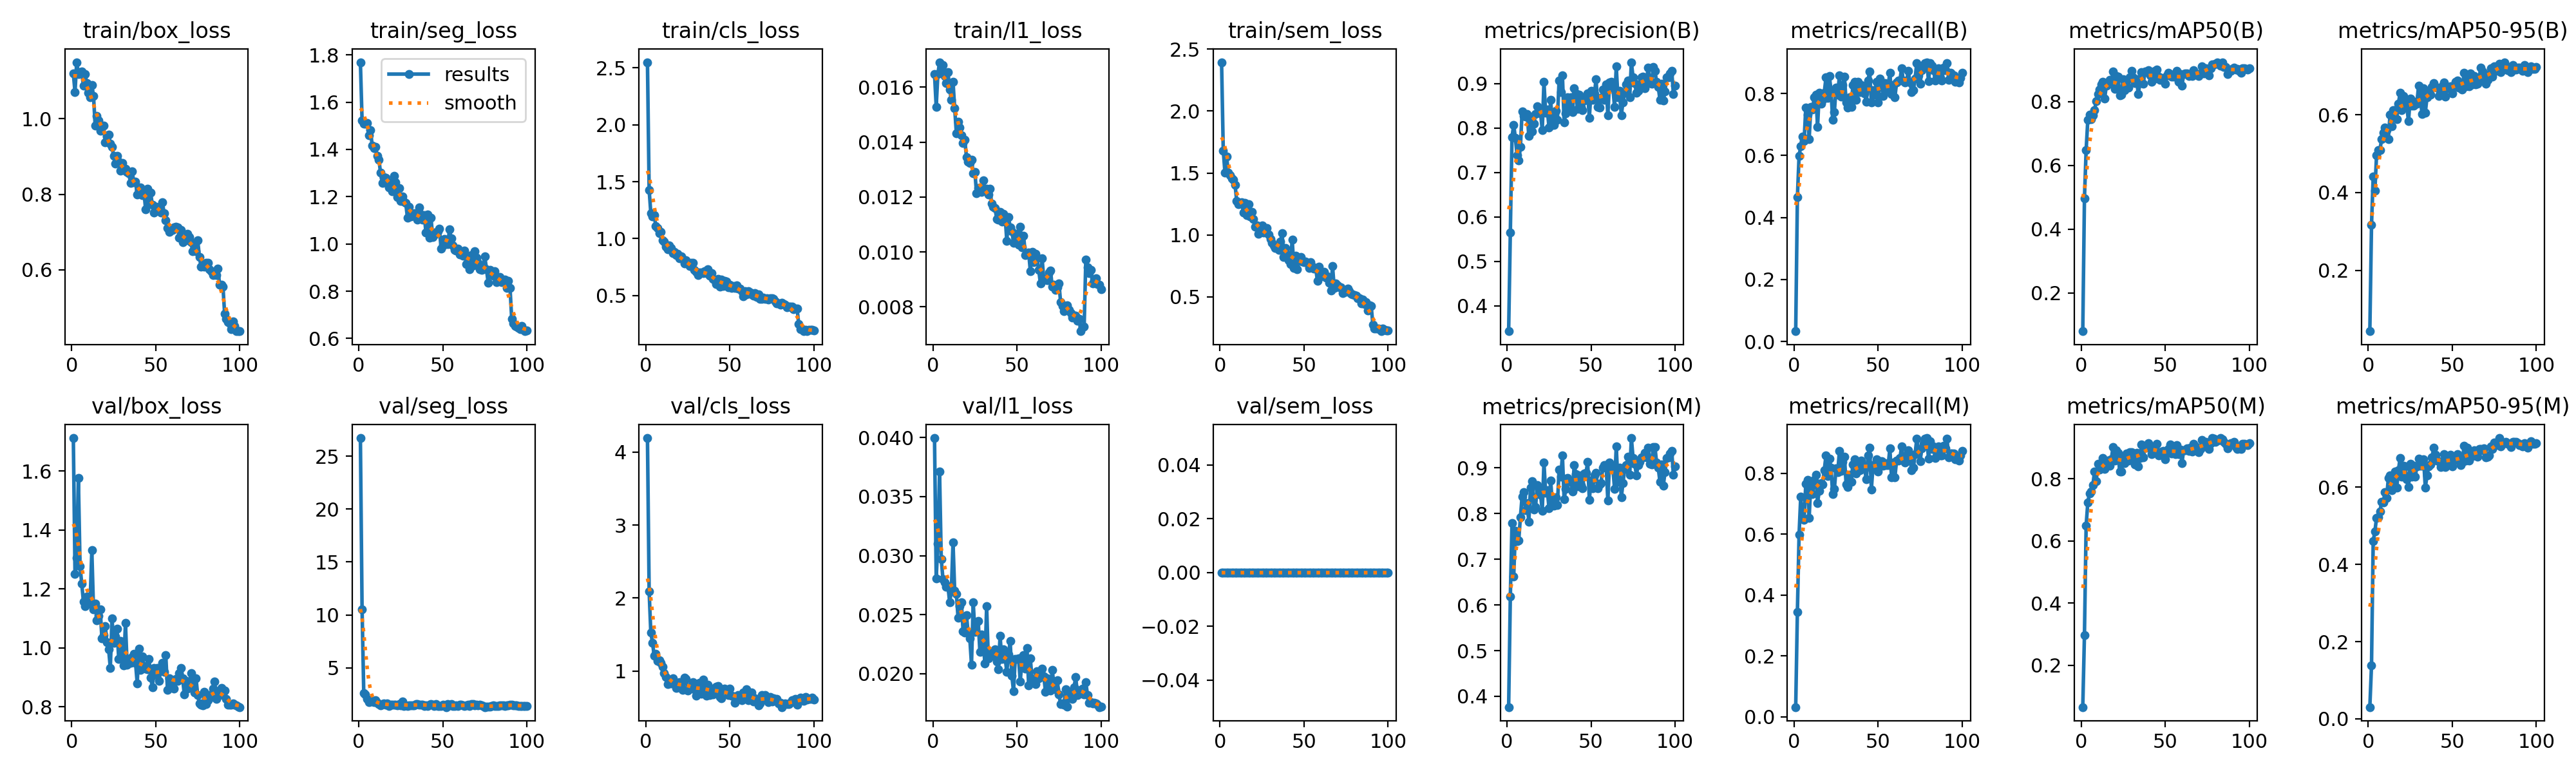

Source data for this figure (header and first rows):
epoch, time, train/box_loss, train/seg_loss, train/cls_loss, train/l1_loss, train/sem_loss, metrics/precision(B), metrics/recall(B), metrics/mAP50(B), metrics/mAP50-95(B), metrics/precision(M), metrics/recall(M), metrics/mAP50(M), metrics/mAP50-95(M), val/box_loss, val/seg_loss, val/cls_loss, val/l1_loss, val/sem_loss, lr/pg0, lr/pg1, lr/pg2
1, 108.5, 1.12, 1.769, 2.548, 0.01648, 2.394, 0.3427, 0.03293, 0.08031, 0.04353, 0.3765, 0.0315, 0.0657, 0.03039, 1.712, 26.71, 4.191, 0.03996, 0, 0.0001964, 0.0001964, 0.08056
2, 222.7, 1.07, 1.523, 1.428, 0.01529, 1.681, 0.565, 0.4646, 0.4973, 0.3162, 0.6184, 0.3445, 0.2981, 0.1387, 1.252, 10.54, 2.092, 0.02809, 0, 0.0003924, 0.0003924, 0.06076
3, 336.6, 1.15, 1.507, 1.226, 0.01648, 1.504, 0.7797, 0.5984, 0.6483, 0.4409, 0.7797, 0.5984, 0.6501, 0.4607, 1.306, 2.636, 1.527, 0.03104, 0, 0.0005846, 0.0005846, 0.04095
4, 450.8, 1.119, 1.508, 1.194, 0.01691, 1.63, 0.8066, 0.6299, 0.7437, 0.4047, 0.6616, 0.7244, 0.7245, 0.4854, 1.577, 2.515, 1.39, 0.0371, 0, 0.0007727, 0.0007727, 0.02114
5, 564.9, 1.124, 1.511, 1.204, 0.01668, 1.505, 0.7778, 0.6613, 0.7586, 0.496, 0.7616, 0.6535, 0.7533, 0.5211, 1.277, 2.073, 1.212, 0.02973, 0, 0.0009569, 0.0009569, 0.001321
6, 679.2, 1.126, 1.459, 1.111, 0.01681, 1.481, 0.7391, 0.647, 0.7445, 0.5084, 0.7391, 0.647, 0.7604, 0.5221, 1.218, 1.759, 1.232, 0.02804, 0, 0.0009505, 0.0009505, 0.0009505
7, 793.4, 1.087, 1.482, 1.092, 0.0164, 1.455, 0.727, 0.7549, 0.7568, 0.5088, 0.7411, 0.7666, 0.7801, 0.5368, 1.157, 1.862, 1.143, 0.02775, 0, 0.0009406, 0.0009406, 0.0009406
8, 907.6, 1.118, 1.417, 1.046, 0.01615, 1.447, 0.7566, 0.7323, 0.7741, 0.5372, 0.7922, 0.7795, 0.8231, 0.5619, 1.142, 1.842, 1.145, 0.02737, 0, 0.0009307, 0.0009307, 0.0009307
9, 1022, 1.094, 1.405, 1.061, 0.01655, 1.406, 0.8364, 0.6535, 0.8014, 0.5531, 0.8374, 0.6535, 0.7932, 0.5616, 1.175, 1.772, 1.114, 0.02743, 0, 0.0009208, 0.0009208, 0.0009208
10, 1136, 1.069, 1.409, 0.9835, 0.01592, 1.275, 0.827, 0.7559, 0.8234, 0.5676, 0.8472, 0.7716, 0.8484, 0.5868, 1.15, 1.931, 1.056, 0.02605, 0, 0.0009109, 0.0009109, 0.0009109
11, 1251, 1.057, 1.374, 0.9723, 0.01554, 1.245, 0.825, 0.748, 0.8391, 0.5598, 0.807, 0.7323, 0.8294, 0.573, 1.157, 1.722, 0.9694, 0.02696, 0, 0.000901, 0.000901, 0.000901
12, 1365, 1.09, 1.357, 0.9319, 0.0162, 1.254, 0.8309, 0.7874, 0.855, 0.5365, 0.8226, 0.7795, 0.8452, 0.6234, 1.332, 1.567, 0.9161, 0.03114, 0, 0.0008911, 0.0008911, 0.0008911
13, 1479, 1.061, 1.3, 0.9065, 0.01523, 1.264, 0.7825, 0.7953, 0.8618, 0.5992, 0.7825, 0.7953, 0.8664, 0.6315, 1.131, 1.491, 0.8249, 0.02701, 0, 0.0008812, 0.0008812, 0.0008812
14, 1593, 0.9812, 1.258, 0.9395, 0.01432, 1.178, 0.8229, 0.6929, 0.8093, 0.5703, 0.8562, 0.7032, 0.8318, 0.5933, 1.152, 1.577, 0.8643, 0.02677, 0, 0.0008713, 0.0008713, 0.0008713
15, 1707, 1.008, 1.284, 0.9167, 0.01473, 1.258, 0.7925, 0.8032, 0.8498, 0.6122, 0.8707, 0.7426, 0.8496, 0.6153, 1.094, 1.653, 0.8267, 0.02475, 0, 0.0008614, 0.0008614, 0.0008614
16, 1821, 0.995, 1.28, 0.8754, 0.01452, 1.16, 0.8092, 0.7679, 0.8551, 0.6111, 0.8092, 0.7679, 0.8587, 0.6404, 1.11, 1.526, 0.9, 0.02575, 0, 0.0008515, 0.0008515, 0.0008515
17, 1935, 0.9688, 1.257, 0.8828, 0.01425, 1.248, 0.8307, 0.7795, 0.8688, 0.5888, 0.814, 0.7638, 0.8426, 0.5997, 1.131, 1.669, 0.8587, 0.02603, 0, 0.0008416, 0.0008416, 0.0008416
18, 2050, 0.9802, 1.239, 0.8551, 0.01397, 1.148, 0.848, 0.8032, 0.861, 0.6288, 0.862, 0.811, 0.8635, 0.6437, 1.033, 1.411, 0.7711, 0.02358, 0, 0.0008317, 0.0008317, 0.0008317
19, 2164, 0.9816, 1.259, 0.8686, 0.01409, 1.185, 0.8439, 0.8511, 0.894, 0.6561, 0.8517, 0.859, 0.9033, 0.6764, 1.043, 1.536, 0.7777, 0.02348, 0, 0.0008218, 0.0008218, 0.0008218
20, 2279, 0.9369, 1.224, 0.8248, 0.01346, 1.13, 0.8329, 0.785, 0.8405, 0.6109, 0.8411, 0.7919, 0.8596, 0.6273, 1.075, 1.528, 0.8498, 0.02495, 0, 0.0008119, 0.0008119, 0.0008119
21, 2393, 0.9525, 1.289, 0.8423, 0.01329, 1.065, 0.7952, 0.856, 0.8797, 0.6477, 0.8057, 0.849, 0.8918, 0.6556, 1.019, 1.514, 0.7733, 0.02347, 0, 0.000802, 0.000802, 0.000802
22, 2507, 0.9574, 1.26, 0.8218, 0.01324, 1.078, 0.9035, 0.8106, 0.8784, 0.6282, 0.9122, 0.8185, 0.8832, 0.6535, 0.9961, 1.548, 0.7469, 0.02298, 0, 0.0007921, 0.0007921, 0.0007921
23, 2621, 0.9341, 1.199, 0.7845, 0.01336, 1.011, 0.8344, 0.7143, 0.8194, 0.6204, 0.8453, 0.7312, 0.8229, 0.6209, 0.932, 1.441, 0.9094, 0.02076, 0, 0.0007822, 0.0007822, 0.0007822
24, 2735, 0.9248, 1.235, 0.81, 0.01287, 1.028, 0.8415, 0.7402, 0.8215, 0.5833, 0.8504, 0.748, 0.8234, 0.6013, 1.101, 1.589, 0.8923, 0.02608, 0, 0.0007723, 0.0007723, 0.0007723
25, 2849, 0.9016, 1.183, 0.7833, 0.01292, 1.074, 0.8014, 0.8189, 0.8703, 0.6416, 0.8123, 0.8178, 0.8696, 0.6606, 1.017, 1.466, 0.7358, 0.02357, 0, 0.0007624, 0.0007624, 0.0007624
26, 2964, 0.8805, 1.2, 0.7572, 0.01213, 1.017, 0.8632, 0.7953, 0.8369, 0.6225, 0.8718, 0.8032, 0.8515, 0.6268, 1.038, 1.834, 0.7821, 0.02436, 0, 0.0007525, 0.0007525, 0.0007525
27, 3078, 0.9009, 1.179, 0.7854, 0.01233, 1.031, 0.8061, 0.8583, 0.8658, 0.6237, 0.8212, 0.874, 0.8809, 0.6553, 1.065, 1.389, 0.7648, 0.02448, 0, 0.0007426, 0.0007426, 0.0007426
28, 3192, 0.8865, 1.172, 0.7899, 0.01235, 1.054, 0.8067, 0.7887, 0.845, 0.6334, 0.8169, 0.8082, 0.8587, 0.6271, 0.9627, 1.452, 0.845, 0.02183, 0, 0.0007327, 0.0007327, 0.0007327
29, 3306, 0.8633, 1.11, 0.7252, 0.01219, 1.005, 0.8386, 0.8268, 0.8768, 0.629, 0.8354, 0.839, 0.885, 0.6544, 1.024, 1.432, 0.7504, 0.02333, 0, 0.0007228, 0.0007228, 0.0007228
30, 3421, 0.8821, 1.158, 0.7089, 0.01261, 0.9667, 0.8188, 0.854, 0.897, 0.6751, 0.8188, 0.854, 0.8861, 0.6739, 0.9895, 1.461, 0.6609, 0.02251, 0, 0.0007129, 0.0007129, 0.0007129
31, 3536, 0.8644, 1.116, 0.6791, 0.01226, 0.9377, 0.906, 0.7716, 0.8768, 0.6478, 0.8964, 0.7638, 0.882, 0.6556, 0.9403, 1.471, 0.7755, 0.02088, 0, 0.000703, 0.000703, 0.000703
32, 3650, 0.8681, 1.121, 0.7033, 0.01229, 0.914, 0.8806, 0.7549, 0.8577, 0.6021, 0.8806, 0.7549, 0.847, 0.6555, 1.084, 1.482, 0.8367, 0.02571, 0, 0.0006931, 0.0006931, 0.0006931
33, 3764, 0.8591, 1.131, 0.7041, 0.0121, 0.8925, 0.9174, 0.7874, 0.8715, 0.6684, 0.9266, 0.7949, 0.8833, 0.672, 0.9433, 1.46, 0.6877, 0.02129, 0, 0.0006832, 0.0006832, 0.0006832
34, 3879, 0.8563, 1.119, 0.695, 0.01231, 0.8983, 0.8131, 0.7559, 0.8234, 0.6052, 0.8309, 0.7716, 0.8393, 0.5992, 0.9626, 1.562, 0.8804, 0.0219, 0, 0.0006733, 0.0006733, 0.0006733
35, 3993, 0.8298, 1.103, 0.717, 0.01175, 0.8781, 0.8328, 0.8268, 0.859, 0.6444, 0.8541, 0.8299, 0.8679, 0.6304, 0.9502, 1.557, 0.7624, 0.0217, 0, 0.0006634, 0.0006634, 0.0006634
36, 4107, 0.8604, 1.154, 0.6984, 0.01165, 0.9467, 0.8694, 0.8385, 0.892, 0.6583, 0.8775, 0.8463, 0.9101, 0.6538, 0.9687, 1.514, 0.6673, 0.02155, 0, 0.0006535, 0.0006535, 0.0006535
37, 4222, 0.8321, 1.123, 0.7336, 0.01159, 1.012, 0.846, 0.7789, 0.857, 0.6509, 0.8714, 0.8005, 0.8692, 0.6588, 0.9808, 1.536, 0.8134, 0.02205, 0, 0.0006436, 0.0006436, 0.0006436
38, 4336, 0.8339, 1.101, 0.6772, 0.0112, 0.8213, 0.8691, 0.8366, 0.894, 0.6715, 0.8691, 0.8366, 0.8996, 0.6782, 0.9502, 1.538, 0.6707, 0.02104, 0, 0.0006337, 0.0006337, 0.0006337
39, 4450, 0.7988, 1.122, 0.6996, 0.01118, 0.8969, 0.8361, 0.8037, 0.8932, 0.6816, 0.8488, 0.811, 0.8998, 0.7021, 0.8802, 1.431, 0.7551, 0.02037, 0, 0.0006238, 0.0006238, 0.0006238
40, 4565, 0.8118, 1.047, 0.646, 0.01145, 0.8421, 0.8891, 0.8268, 0.8983, 0.6718, 0.9062, 0.8425, 0.9157, 0.6838, 0.9986, 1.483, 0.6842, 0.02321, 0, 0.0006139, 0.0006139, 0.0006139
41, 4679, 0.8186, 1.124, 0.6369, 0.0111, 0.7937, 0.8776, 0.8189, 0.8823, 0.669, 0.886, 0.8268, 0.8977, 0.6684, 0.9262, 1.417, 0.7669, 0.02124, 0, 0.000604, 0.000604, 0.000604
42, 4794, 0.7985, 1.026, 0.6026, 0.01138, 0.7663, 0.8424, 0.7996, 0.862, 0.6478, 0.8589, 0.8146, 0.8792, 0.6669, 0.9713, 1.556, 0.784, 0.02208, 0, 0.0005941, 0.0005941, 0.0005941
43, 4908, 0.807, 1.11, 0.6452, 0.01129, 0.9638, 0.8751, 0.7725, 0.871, 0.6596, 0.884, 0.7803, 0.8834, 0.6524, 0.9386, 1.582, 0.7939, 0.02136, 0, 0.0005842, 0.0005842, 0.0005842
44, 5022, 0.7603, 1.029, 0.581, 0.0104, 0.7343, 0.8466, 0.8425, 0.8976, 0.6721, 0.8626, 0.8583, 0.9053, 0.6664, 0.9298, 1.504, 0.6454, 0.02017, 0, 0.0005743, 0.0005743, 0.0005743
45, 5137, 0.815, 1.047, 0.6431, 0.01127, 0.8295, 0.8404, 0.8704, 0.9002, 0.682, 0.8553, 0.8841, 0.9131, 0.6863, 0.9271, 1.417, 0.6256, 0.02164, 0, 0.0005644, 0.0005644, 0.0005644
46, 5251, 0.7783, 1.042, 0.5857, 0.0109, 0.7229, 0.8621, 0.7716, 0.8788, 0.6468, 0.8877, 0.7472, 0.8755, 0.6517, 0.9638, 1.564, 0.7545, 0.02277, 0, 0.0005545, 0.0005545, 0.0005545
47, 5365, 0.8037, 1.055, 0.63, 0.01075, 0.7886, 0.8654, 0.8099, 0.8675, 0.6686, 0.8885, 0.8268, 0.8858, 0.6724, 0.9002, 1.419, 0.7626, 0.01984, 0, 0.0005446, 0.0005446, 0.0005446
48, 5480, 0.7715, 1.064, 0.6222, 0.01034, 0.8193, 0.8782, 0.7952, 0.875, 0.6682, 0.9127, 0.8235, 0.8886, 0.6711, 0.8673, 1.382, 0.7336, 0.01851, 0, 0.0005347, 0.0005347, 0.0005347
49, 5594, 0.7515, 0.9812, 0.5759, 0.01063, 0.7833, 0.8224, 0.8384, 0.8724, 0.6734, 0.83, 0.8459, 0.889, 0.6837, 0.9331, 1.407, 0.6677, 0.02126, 0, 0.0005248, 0.0005248, 0.0005248
50, 5709, 0.7661, 0.9928, 0.5972, 0.01066, 0.782, 0.8829, 0.772, 0.8557, 0.6545, 0.8722, 0.8065, 0.8628, 0.6534, 0.9108, 1.504, 0.7574, 0.02125, 0, 0.0005149, 0.0005149, 0.0005149
51, 5823, 0.7607, 1.021, 0.568, 0.01025, 0.7851, 0.8636, 0.8474, 0.8826, 0.6749, 0.8556, 0.8395, 0.8835, 0.6697, 0.9326, 1.487, 0.6604, 0.02131, 0, 0.000505, 0.000505, 0.000505
52, 5937, 0.7672, 1.018, 0.5819, 0.01092, 0.775, 0.8758, 0.8329, 0.8897, 0.685, 0.884, 0.8403, 0.8954, 0.6792, 0.8877, 1.303, 0.6545, 0.01937, 0, 0.0004951, 0.0004951, 0.0004951
53, 6052, 0.7516, 0.999, 0.5686, 0.01016, 0.7325, 0.9095, 0.7917, 0.8876, 0.6877, 0.8898, 0.8261, 0.9107, 0.6853, 0.9283, 1.563, 0.5685, 0.0211, 0, 0.0004852, 0.0004852, 0.0004852
54, 6166, 0.7792, 1.062, 0.5883, 0.01059, 0.7796, 0.8477, 0.833, 0.8785, 0.67, 0.8551, 0.8347, 0.8825, 0.6691, 0.9488, 1.479, 0.6541, 0.0216, 0, 0.0004753, 0.0004753, 0.0004753
55, 6281, 0.7491, 1.023, 0.5635, 0.00989, 0.7419, 0.846, 0.811, 0.8789, 0.6712, 0.8633, 0.8268, 0.886, 0.6575, 0.9194, 1.557, 0.6683, 0.02043, 0, 0.0004654, 0.0004654, 0.0004654
56, 6395, 0.7316, 0.9934, 0.5624, 0.00994, 0.7265, 0.8669, 0.8268, 0.8778, 0.6639, 0.8669, 0.8268, 0.8803, 0.6647, 0.9757, 1.433, 0.665, 0.02219, 0, 0.0004555, 0.0004555, 0.0004555
57, 6509, 0.711, 0.9744, 0.538, 0.00998, 0.7329, 0.8865, 0.8661, 0.896, 0.7071, 0.9007, 0.8819, 0.9095, 0.7069, 0.8573, 1.427, 0.6043, 0.01901, 0, 0.0004456, 0.0004456, 0.0004456
58, 6624, 0.7002, 0.9722, 0.493, 0.0093, 0.6289, 0.8636, 0.7974, 0.8626, 0.6722, 0.9065, 0.7874, 0.8796, 0.6691, 0.898, 1.478, 0.7056, 0.02131, 0, 0.0004357, 0.0004357, 0.0004357
59, 6738, 0.7067, 0.9794, 0.5386, 0.01, 0.7448, 0.8975, 0.8278, 0.8865, 0.6936, 0.9061, 0.8357, 0.8951, 0.7035, 0.8814, 1.382, 0.675, 0.01955, 0, 0.0004258, 0.0004258, 0.0004258
60, 6852, 0.706, 0.9558, 0.5103, 0.00962, 0.6682, 0.8281, 0.7874, 0.8494, 0.6723, 0.8281, 0.7874, 0.8511, 0.669, 0.8784, 1.507, 0.7549, 0.01957, 0, 0.0004159, 0.0004159, 0.0004159
... 40 more rows
